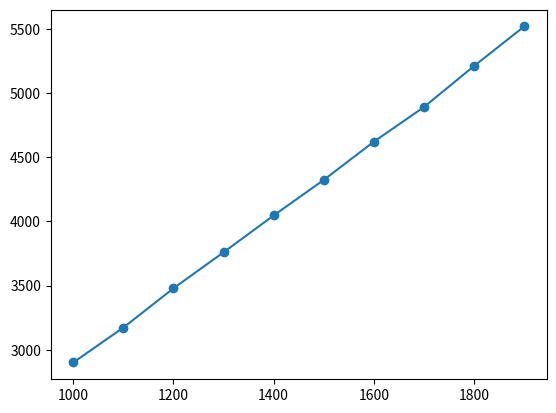

The script that saved this image:
import random

import matplotlib.pyplot as plt


def heapify(a, size, large):
    heapify_iter = 1
    largest = large
    left = 2 * large + 1
    right = 2 * large + 2

    if left < size and a[left] > a[largest]:
        largest = left

    if right < size and a[right] > a[largest]:
        largest = right

    if largest != large:
        a[large], a[largest] = a[largest], a[large]
        heapify(a, size, largest)
        heapify_iter += 1
    return heapify_iter


def main():
    input_size, iteration = [], []
    for arr_size in range(1000, 2000, 100):
        arr = random.sample(range(1, 100000), arr_size)
        iterations = 0
        for i in range(round(arr_size / 2) - 1, -1, -1):
            count = heapify(arr, arr_size, i)
            iterations += count

        for i in range(arr_size - 1, -1, -1):
            arr[0], arr[i] = arr[i], arr[0]
            count = heapify(arr, i, 0)
            iterations += count

        input_size.append(arr_size)
        iteration.append(iterations)

        # print(input_size)
        # print(iteration)
        # print("\n")

    plt.plot(input_size, iteration, 'o-')
    plt.show()


if __name__ == "__main__":
    main()
